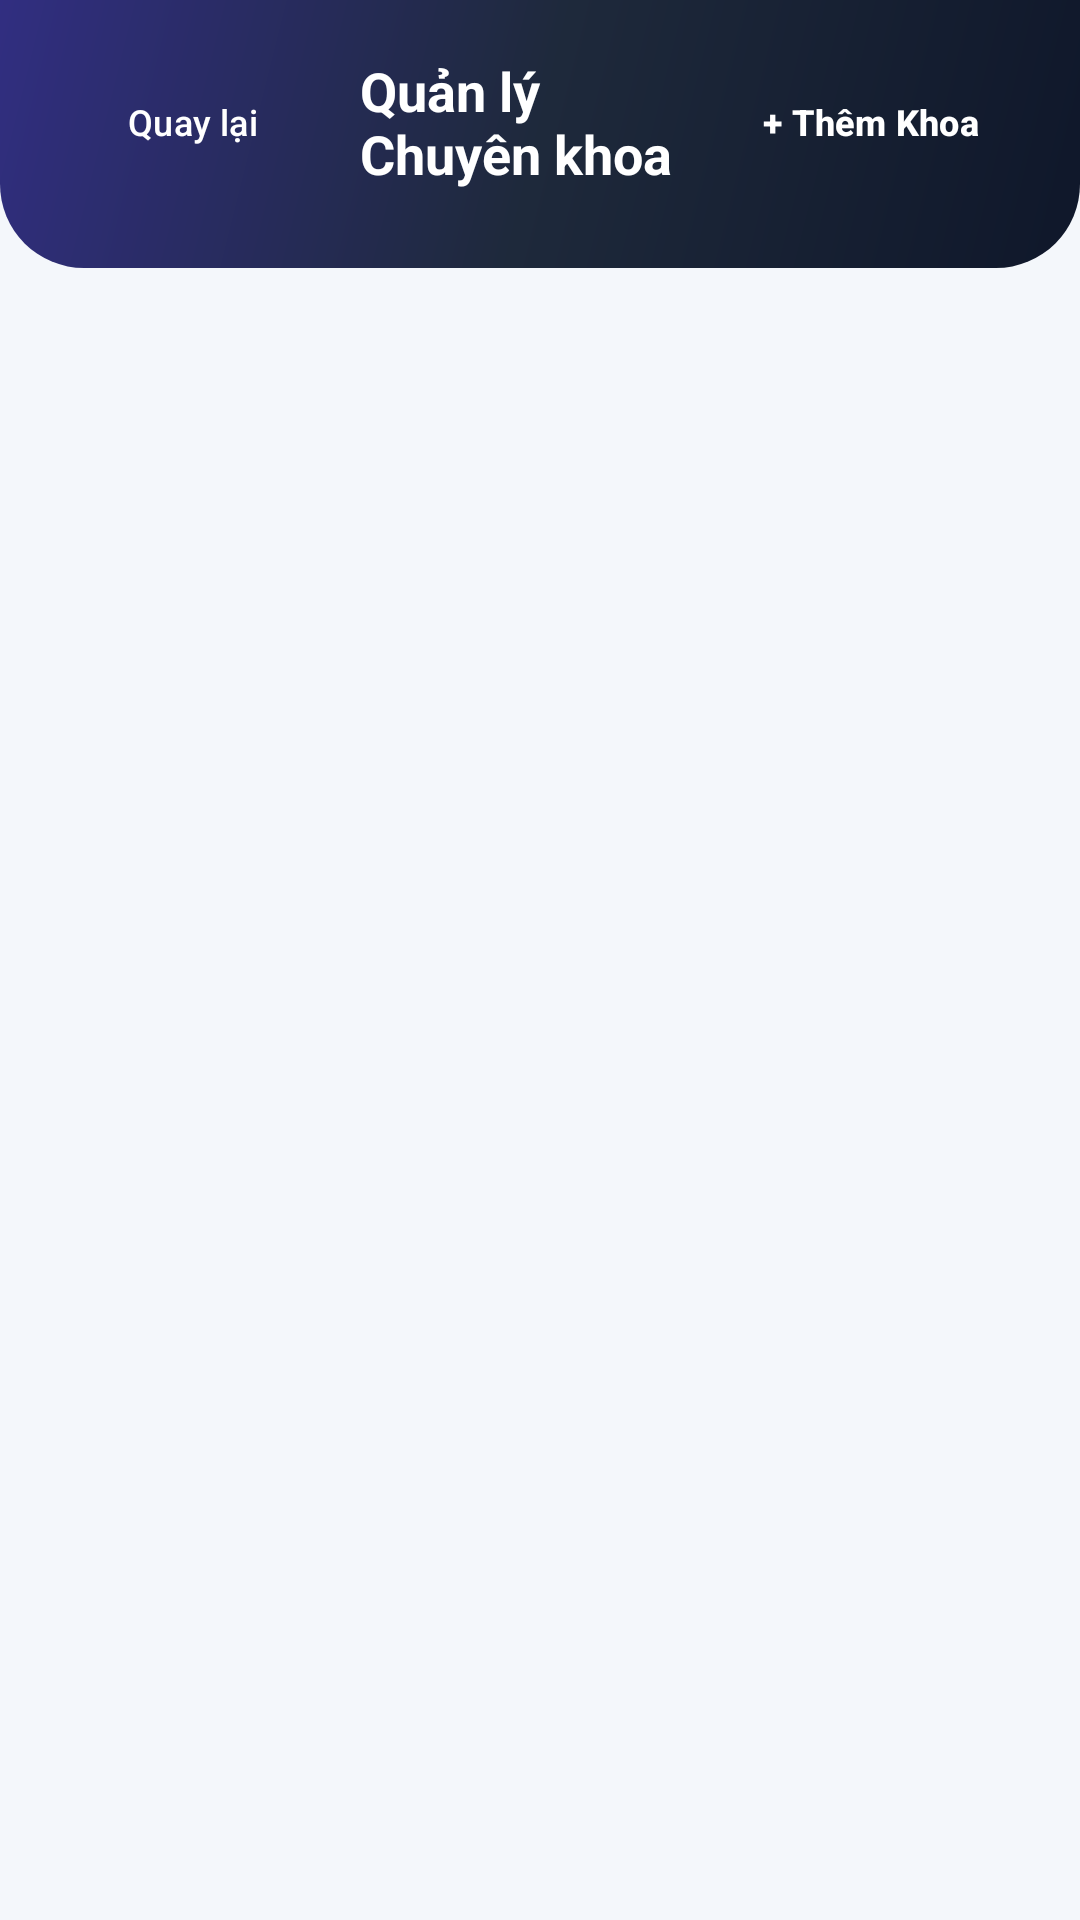

Produce the Android XML layout that renders to this screen, including the resource entries it uses.
<!-- AndroidManifest.xml: application theme Theme.QuanLyPhongKham -->
<!-- res/layout/activity_admin_departments.xml -->
<?xml version="1.0" encoding="utf-8"?>
<LinearLayout xmlns:android="http://schemas.android.com/apk/res/android"
    xmlns:app="http://schemas.android.com/apk/res-auto"
    android:layout_width="match_parent"
    android:layout_height="match_parent"
    android:background="@color/bg_screen"
    android:orientation="vertical">

    
    <LinearLayout
        android:layout_width="match_parent"
        android:layout_height="wrap_content"
        android:background="@drawable/bg_header_admin"
        android:orientation="vertical"
        android:paddingHorizontal="20dp"
        android:paddingTop="18dp"
        android:paddingBottom="26dp">

        <LinearLayout
            android:layout_width="match_parent"
            android:layout_height="wrap_content"
            android:gravity="center_vertical"
            android:orientation="horizontal">

            <com.google.android.material.button.MaterialButton
                android:id="@+id/btnBack"
                style="@style/Widget.Material3.Button.TextButton"
                android:layout_width="wrap_content"
                android:layout_height="38dp"
                android:background="@drawable/bg_badge_glass"
                android:insetTop="0dp"
                android:insetBottom="0dp"
                android:paddingHorizontal="12dp"
                android:text="Quay lại"
                android:textAllCaps="false"
                android:textColor="@color/white"
                android:textSize="12sp"
                app:icon="@drawable/ic_arrow_back"
                app:iconPadding="4dp"
                app:iconSize="16dp"
                app:iconTint="@color/white" />

            <TextView
                android:layout_width="0dp"
                android:layout_height="wrap_content"
                android:layout_marginStart="12dp"
                android:layout_weight="1"
                android:text="Quản lý Chuyên khoa"
                android:textColor="@color/white"
                android:textSize="18sp"
                android:textStyle="bold" />

            <com.google.android.material.button.MaterialButton
                android:id="@+id/btnAddDepartment"
                style="@style/Widget.Material3.Button.TextButton"
                android:layout_width="wrap_content"
                android:layout_height="38dp"
                android:background="@drawable/bg_badge_glass"
                android:insetTop="0dp"
                android:insetBottom="0dp"
                android:paddingHorizontal="14dp"
                android:text="+ Thêm Khoa"
                android:textAllCaps="false"
                android:textColor="@color/white"
                android:textSize="12sp"
                android:textStyle="bold" />
        </LinearLayout>
    </LinearLayout>

    <ScrollView
        android:layout_width="match_parent"
        android:layout_height="0dp"
        android:layout_weight="1"
        android:clipToPadding="false"
        android:padding="16dp">

        <LinearLayout
            android:id="@+id/layoutAdminDepartments"
            android:layout_width="match_parent"
            android:layout_height="wrap_content"
            android:orientation="vertical" />
    </ScrollView>
</LinearLayout>
<!-- resources referenced by this layout -->
<resources>
  <color name="bg_screen">#F4F7FB</color>
  <color name="white">#FFFFFFFF</color>
  <!-- drawable bg_badge_glass (drawable) -->
  <?xml version="1.0" encoding="utf-8"?>
  <shape xmlns:android="http://schemas.android.com/apk/res/android"
      android:shape="rectangle">
      <solid android:color="#28FFFFFF" />
      <stroke android:width="1dp" android:color="#4DFFFFFF" />
      <corners android:radius="999dp" />
  </shape>
  <!-- drawable bg_header_admin (drawable) -->
  <?xml version="1.0" encoding="utf-8"?>
  <shape xmlns:android="http://schemas.android.com/apk/res/android"
      android:shape="rectangle">
      <gradient
          android:angle="135"
          android:endColor="#312E81"
          android:centerColor="#1E293B"
          android:startColor="#0F172A"
          android:type="linear" />
      <corners
          android:bottomLeftRadius="28dp"
          android:bottomRightRadius="28dp" />
  </shape>
  <style name="Theme.QuanLyPhongKham" parent="Theme.AppHealthMate" />
  <style name="Theme.AppHealthMate" parent="Base.Theme.AppHealthMate" />
  <style name="Base.Theme.AppHealthMate" parent="Theme.Material3.Light.NoActionBar">
          <item name="colorPrimary">@color/medical_blue</item>
          <item name="colorOnPrimary">@color/white</item>
          <item name="colorPrimaryContainer">@color/medical_blue_light</item>
          <item name="colorSecondary">@color/medical_teal</item>
          <item name="colorSurface">@color/bg_card</item>
          <item name="android:statusBarColor">@color/medical_blue_deep</item>
          <item name="android:windowBackground">@color/bg_screen</item>
          <item name="android:windowDisablePreview">true</item>
          <item name="android:windowOptOutEdgeToEdgeEnforcement" tools:targetApi="35">true</item>
      </style>
  <color name="medical_blue">#2563EB</color>
  <color name="medical_blue_light">#EFF6FF</color>
  <color name="medical_teal">#0EA5E9</color>
  <color name="bg_card">#FFFFFF</color>
  <color name="medical_blue_deep">#1E3A8A</color>
</resources>
